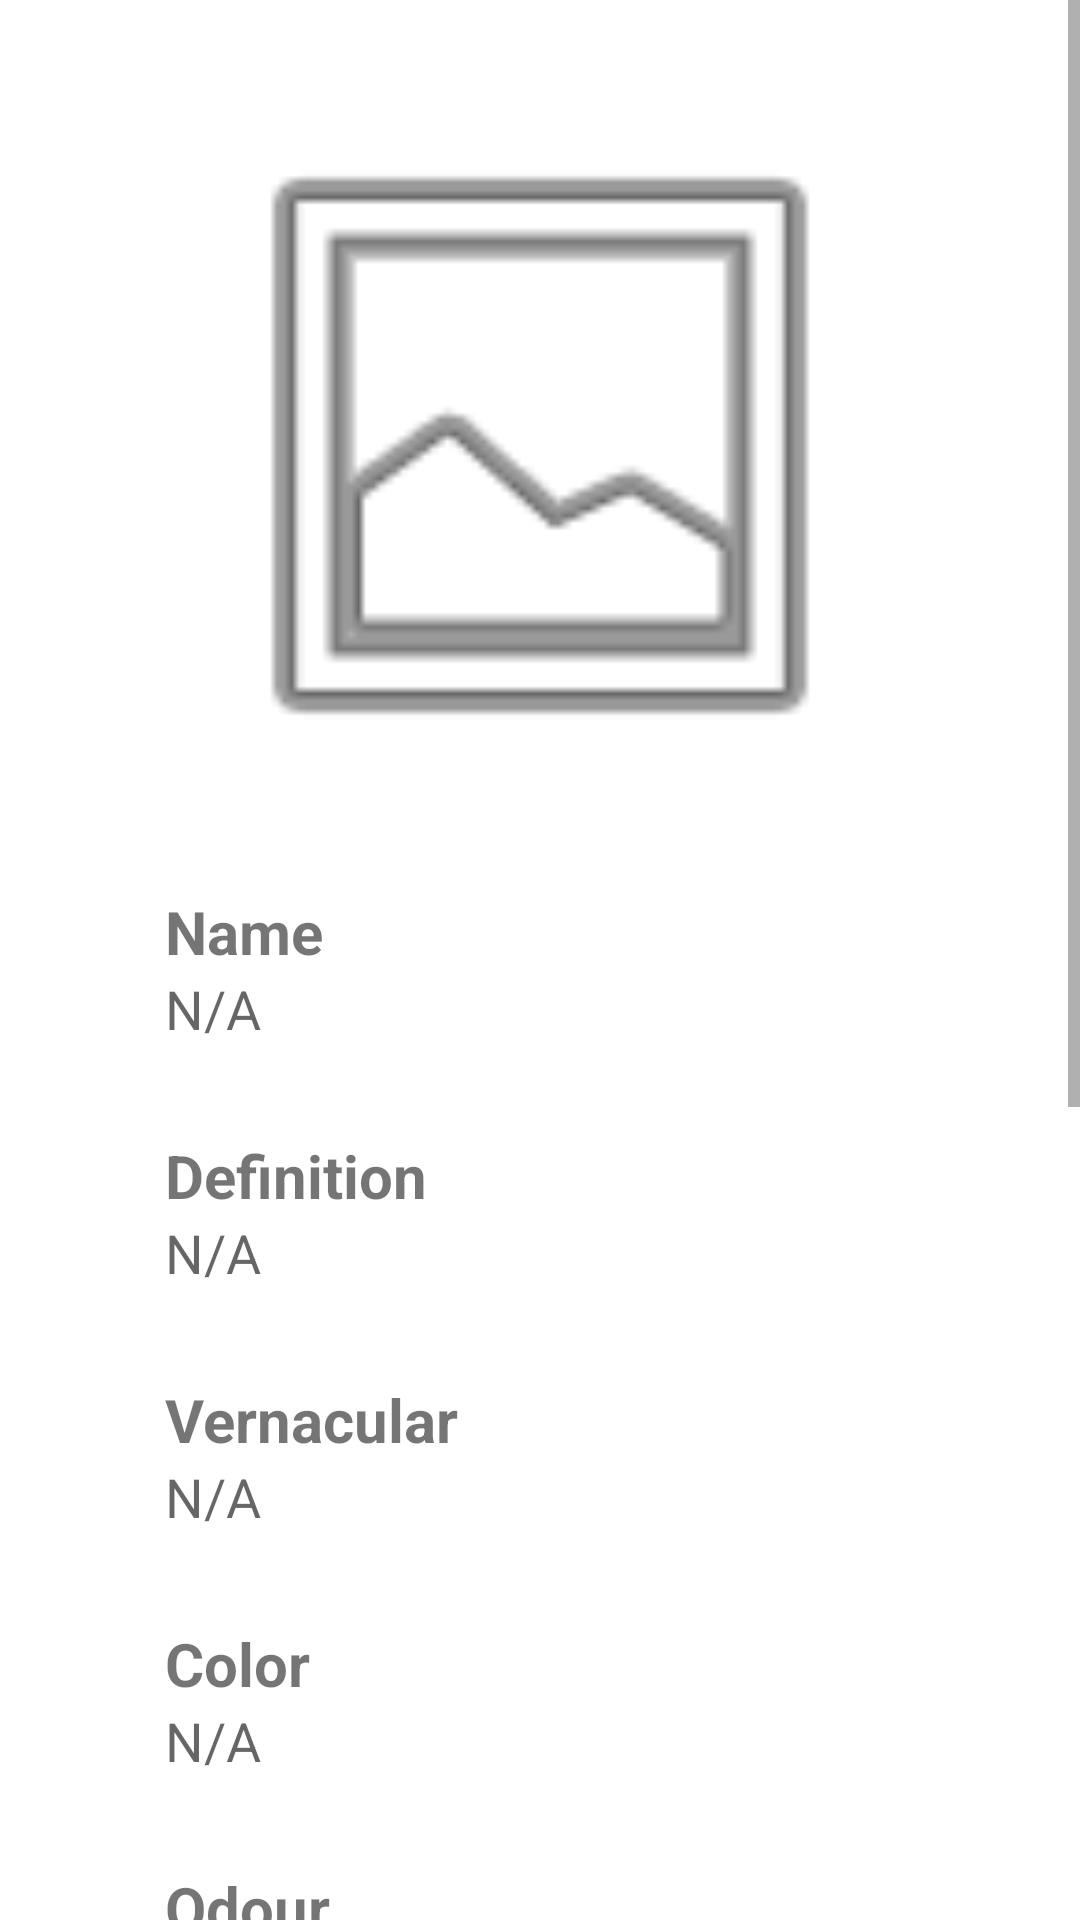

Write the Android layout XML for this screen, with the resource values it uses.
<!-- AndroidManifest.xml: application theme Theme.MalaysianMedicinalPlantsAndHerbsDatabaseSystem -->
<!-- res/layout/activity_detail.xml -->
<?xml version="1.0" encoding="utf-8"?>
<ScrollView xmlns:android="http://schemas.android.com/apk/res/android"
    xmlns:app="http://schemas.android.com/apk/res-auto"
    xmlns:tools="http://schemas.android.com/tools"
    android:layout_width="match_parent"
    android:layout_height="match_parent"
    tools:context=".Detail">

    <LinearLayout
        android:layout_width="match_parent"
        android:layout_height="wrap_content"
        android:layout_marginHorizontal="55dp"
        android:orientation="vertical">

        <ImageView
            android:id="@+id/viewImageID"
            android:layout_width="match_parent"
            android:layout_height="237dp"
            android:layout_marginTop="30dp"
            app:srcCompat="@android:drawable/ic_menu_gallery" />

        <TextView
            android:id="@+id/textViewOnly"
            android:layout_width="wrap_content"
            android:layout_height="wrap_content"
            android:layout_marginTop="30dp"
            android:text="Name"
            android:textStyle="bold"
            android:textSize="20sp" />

        <RelativeLayout
            android:layout_width="match_parent"
            android:layout_height="wrap_content">

            <TextView
                android:id="@+id/NameID"
                android:layout_width="match_parent"
                android:layout_height="wrap_content"
                android:ems="10"
                android:inputType="textMultiLine"
                android:textSize="18sp"
                android:textColor="#009688"
                android:hint="N/A"/>
        </RelativeLayout>

        <TextView
            android:id="@+id/textViewOnly3"
            android:layout_width="match_parent"
            android:layout_height="wrap_content"
            android:layout_marginTop="30dp"
            android:text="Definition"
            android:textStyle="bold"
            android:textSize="20sp" />

        <RelativeLayout
            android:layout_width="match_parent"
            android:layout_height="match_parent">

            <TextView
                android:id="@+id/DefinitionID"
                android:layout_width="match_parent"
                android:layout_height="wrap_content"
                android:ems="10"
                android:inputType="textMultiLine"
                android:textSize="18sp"
                android:textColor="#009688"
                android:hint="N/A"/>

        </RelativeLayout>

        <TextView
            android:id="@+id/textViewOnly4"
            android:layout_width="wrap_content"
            android:layout_height="wrap_content"
            android:layout_marginTop="30dp"
            android:text="Vernacular"
            android:textStyle="bold"
            android:textSize="20sp" />

        <RelativeLayout
            android:layout_width="match_parent"
            android:layout_height="match_parent">

            <TextView
                android:id="@+id/VerID"
                android:layout_width="match_parent"
                android:layout_height="wrap_content"
                android:ems="10"
                android:inputType="textMultiLine"
                android:textSize="18sp"
                android:textColor="#009688"
                android:hint="N/A"/>

        </RelativeLayout>

        <TextView
            android:id="@+id/textViewOnly5"
            android:layout_width="wrap_content"
            android:layout_height="wrap_content"
            android:layout_marginTop="30dp"
            android:text="Color"
            android:textStyle="bold"
            android:textSize="20sp" />

        <RelativeLayout
            android:layout_width="match_parent"
            android:layout_height="match_parent">

            <TextView
                android:id="@+id/ColorID"
                android:layout_width="match_parent"
                android:layout_height="wrap_content"
                android:ems="10"
                android:inputType="textMultiLine"
                android:textSize="18sp"
                android:textColor="#009688"
                android:hint="N/A"/>

        </RelativeLayout>

        <TextView
            android:id="@+id/textViewOnly6"
            android:layout_width="wrap_content"
            android:layout_height="wrap_content"
            android:layout_marginTop="30dp"
            android:text="Odour"
            android:textStyle="bold"
            android:textSize="20sp" />

        <RelativeLayout
            android:layout_width="match_parent"
            android:layout_height="match_parent">

            <TextView
                android:id="@+id/OdourID"
                android:layout_width="match_parent"
                android:layout_height="wrap_content"
                android:ems="10"
                android:inputType="textMultiLine"
                android:textSize="18sp"
                android:textColor="#009688"
                android:hint="N/A"/>

        </RelativeLayout>

        <TextView
            android:id="@+id/textViewOnly7"
            android:layout_width="wrap_content"
            android:layout_height="wrap_content"
            android:layout_marginTop="30dp"
            android:text="Taste"
            android:textStyle="bold"
            android:textSize="20sp" />

        <RelativeLayout
            android:layout_width="match_parent"
            android:layout_height="match_parent">

            <TextView
                android:id="@+id/TasteID"
                android:layout_width="match_parent"
                android:layout_height="wrap_content"
                android:ems="10"
                android:inputType="textMultiLine"
                android:textSize="18sp"
                android:textColor="#009688"
                android:hint="N/A"/>

        </RelativeLayout>

        <TextView
            android:id="@+id/textViewOnly8"
            android:layout_width="wrap_content"
            android:layout_height="wrap_content"
            android:layout_marginTop="30dp"
            android:text="Morphology"
            android:textStyle="bold"
            android:textSize="20sp" />

        <RelativeLayout
            android:layout_width="match_parent"
            android:layout_height="match_parent">

            <TextView
                android:id="@+id/MorphID"
                android:layout_width="match_parent"
                android:layout_height="wrap_content"
                android:ems="10"
                android:inputType="textMultiLine"
                android:textSize="18sp"
                android:textColor="#009688"
                android:hint="N/A"/>

        </RelativeLayout>

        <TextView
            android:id="@+id/textViewOnly12"
            android:layout_width="match_parent"
            android:layout_height="wrap_content"
            android:layout_marginTop="30dp"
            android:text="Medicinal"
            android:textStyle="bold"
            android:textSize="20sp" />

        <RelativeLayout
            android:layout_width="match_parent"
            android:layout_height="match_parent">

            <TextView
                android:id="@+id/MedicID"
                android:layout_width="match_parent"
                android:layout_height="wrap_content"
                android:ems="10"
                android:inputType="textMultiLine"
                android:textSize="18sp"
                android:textColor="#009688"
                android:hint="N/A"/>
        </RelativeLayout>

        <TextView
            android:id="@+id/textViewOnly10"
            android:layout_width="wrap_content"
            android:layout_height="wrap_content"
            android:layout_marginTop="30dp"
            android:text="Safety"
            android:textStyle="bold"
            android:textSize="20sp" />

        <RelativeLayout
            android:layout_width="match_parent"
            android:layout_height="match_parent">

            <TextView
                android:id="@+id/SafetyID"
                android:layout_width="match_parent"
                android:layout_height="wrap_content"
                android:ems="10"
                android:inputType="textMultiLine"
                android:textSize="18sp"
                android:textColor="#009688"
                android:hint="N/A"/>

        </RelativeLayout>

        <TextView
            android:id="@+id/textViewOnly11"
            android:layout_width="wrap_content"
            android:layout_height="wrap_content"
            android:layout_marginTop="30dp"
            android:text="Storage"
            android:textStyle="bold"
            android:textSize="20sp" />

        <RelativeLayout
            android:layout_width="match_parent"
            android:layout_height="match_parent">

            <TextView
                android:id="@+id/StorageID"
                android:layout_width="match_parent"
                android:layout_height="wrap_content"
                android:layout_marginBottom="30dp"
                android:ems="10"
                android:inputType="textMultiLine"
                android:textSize="18sp"
                android:textColor="#009688"
                android:hint="N/A"/>

        </RelativeLayout>

    </LinearLayout>
</ScrollView>
<!-- resources referenced by this layout -->
<resources>
  <style name="Theme.MalaysianMedicinalPlantsAndHerbsDatabaseSystem" parent="Theme.MaterialComponents.DayNight.DarkActionBar">
          
          <item name="colorPrimary">@color/purple_500</item>
          <item name="colorPrimaryVariant">@color/purple_700</item>
          <item name="colorOnPrimary">@color/white</item>
          
          <item name="colorSecondary">@color/teal_200</item>
          <item name="colorSecondaryVariant">@color/teal_700</item>
          <item name="colorOnSecondary">@color/black</item>
          
          <item name="android:statusBarColor" tools:targetApi="l">?attr/colorPrimaryVariant</item>
          
      </style>
  <color name="purple_500">#00bfad</color>
  <color name="purple_700">#009688</color>
  <color name="white">#FFFFFFFF</color>
  <color name="teal_200">#FF03DAC5</color>
  <color name="teal_700">#FF018786</color>
  <color name="black">#FF000000</color>
</resources>
